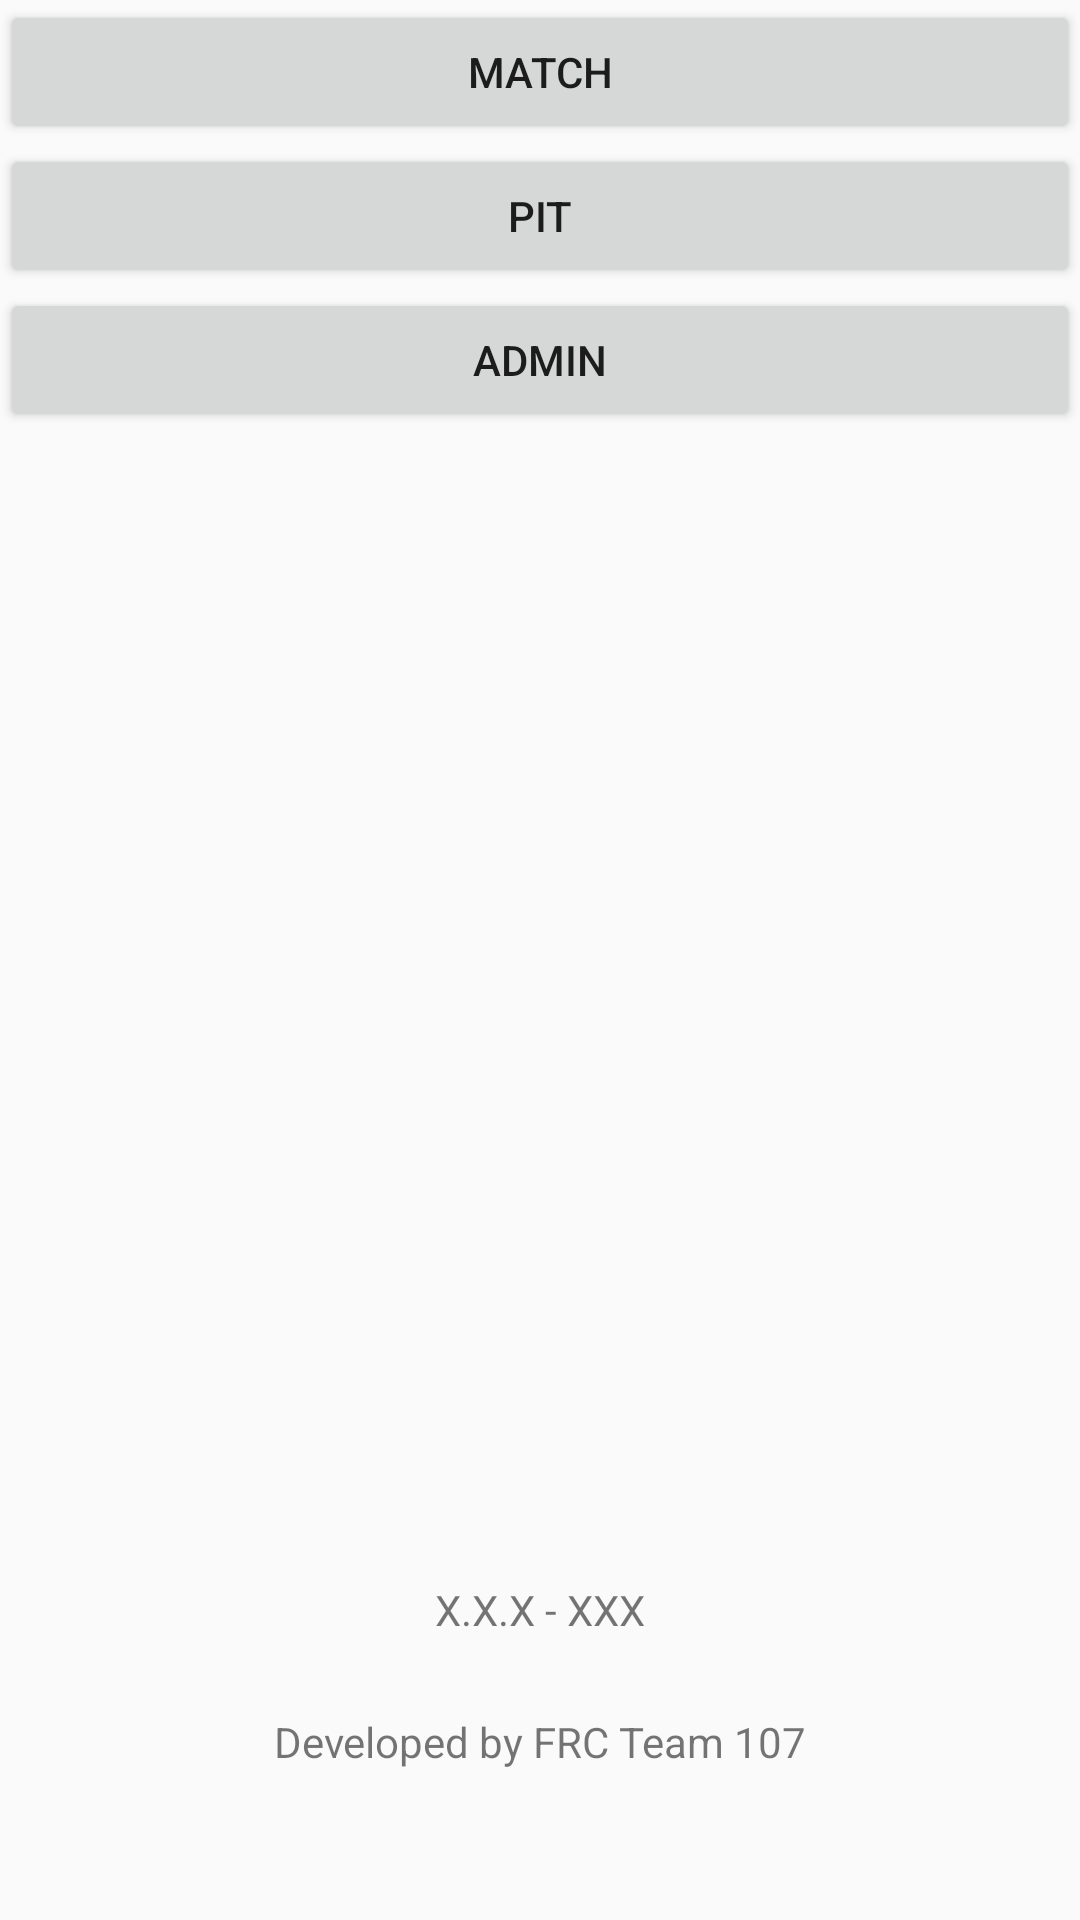

This screen was rendered from an Android layout file. Write that file and the resources it references.
<!-- AndroidManifest.xml: application theme AppTheme -->
<!-- res/layout/activity_main.xml -->
<?xml version="1.0" encoding="utf-8"?>
<FrameLayout xmlns:android="http://schemas.android.com/apk/res/android"
    xmlns:app="http://schemas.android.com/apk/res-auto"
    android:layout_width="match_parent"
    android:layout_height="match_parent">

    <ScrollView
        android:id="@+id/ScrollView01"
        android:layout_width="match_parent"
        android:layout_height="match_parent"
        android:fillViewport="true"
        android:scrollbars="vertical">

        <androidx.constraintlayout.widget.ConstraintLayout
            android:layout_width="match_parent"
            android:layout_height="wrap_content">

            <Button
                android:id="@+id/match_button"
                android:layout_width="0dp"
                android:layout_height="wrap_content"
                android:onClick="showMatch"
                android:text="@string/matchScouting"
                app:layout_constraintLeft_toLeftOf="parent"
                app:layout_constraintRight_toRightOf="parent"
                app:layout_constraintTop_toTopOf="parent" />

            <Button
                android:id="@+id/pit_button"
                android:layout_width="0dp"
                android:layout_height="wrap_content"
                android:onClick="showPit"
                android:text="@string/pitScouting"
                app:layout_constraintBottom_toBottomOf="parent"
                app:layout_constraintHorizontal_bias="1.0"
                app:layout_constraintLeft_toLeftOf="parent"
                app:layout_constraintRight_toRightOf="parent"
                app:layout_constraintTop_toBottomOf="@id/match_button"
                app:layout_constraintVertical_bias="0.0" />

            <Button
                android:id="@+id/admin_button"
                android:layout_width="0dp"
                android:layout_height="wrap_content"
                android:onClick="showAdmin"
                android:text="@string/goToAdmin"
                app:layout_constraintBottom_toBottomOf="parent"
                app:layout_constraintHorizontal_bias="0.0"
                app:layout_constraintLeft_toLeftOf="parent"
                app:layout_constraintRight_toRightOf="parent"
                app:layout_constraintTop_toBottomOf="@id/pit_button"
                app:layout_constraintVertical_bias="0.0" />

            <TextView
                android:id="@+id/versionNum_textView"
                android:layout_width="wrap_content"
                android:layout_height="wrap_content"
                android:text="@string/versionNumber"
                android:layout_marginBottom="25dp"
                app:layout_constraintBottom_toBottomOf="parent"
                app:layout_constraintLeft_toLeftOf="parent"
                app:layout_constraintRight_toRightOf="parent"
                app:layout_constraintBottom_toTopOf="@id/textView" />

            <TextView
                android:id="@+id/textView"
                android:layout_width="wrap_content"
                android:layout_height="wrap_content"
                android:text="@string/mainAuthor"
                app:layout_constraintLeft_toLeftOf="parent"
                app:layout_constraintRight_toRightOf="parent"
                app:layout_constraintBottom_toBottomOf="parent"
                android:layout_marginBottom="50dp" />

        </androidx.constraintlayout.widget.ConstraintLayout>

    </ScrollView>

</FrameLayout>
<!-- resources referenced by this layout -->
<resources>
  <string name="goToAdmin">Admin</string>
  <string name="mainAuthor">Developed by FRC Team 107</string>
  <string name="matchScouting">Match</string>
  <string name="pitScouting">Pit</string>
  <string name="versionNumber">X.X.X - XXX</string>
  <style name="AppTheme" parent="Theme.AppCompat.Light.DarkActionBar">
          
          <item name="colorPrimary">@color/colorPrimary</item>
          <item name="colorPrimaryDark">@color/colorPrimaryDark</item>
          <item name="colorAccent">@color/colorAccent</item>
      </style>
  <color name="colorPrimary">#6b0002</color>
  <color name="colorPrimaryDark">#490001</color>
  <color name="colorAccent">#4a44ff</color>
</resources>
